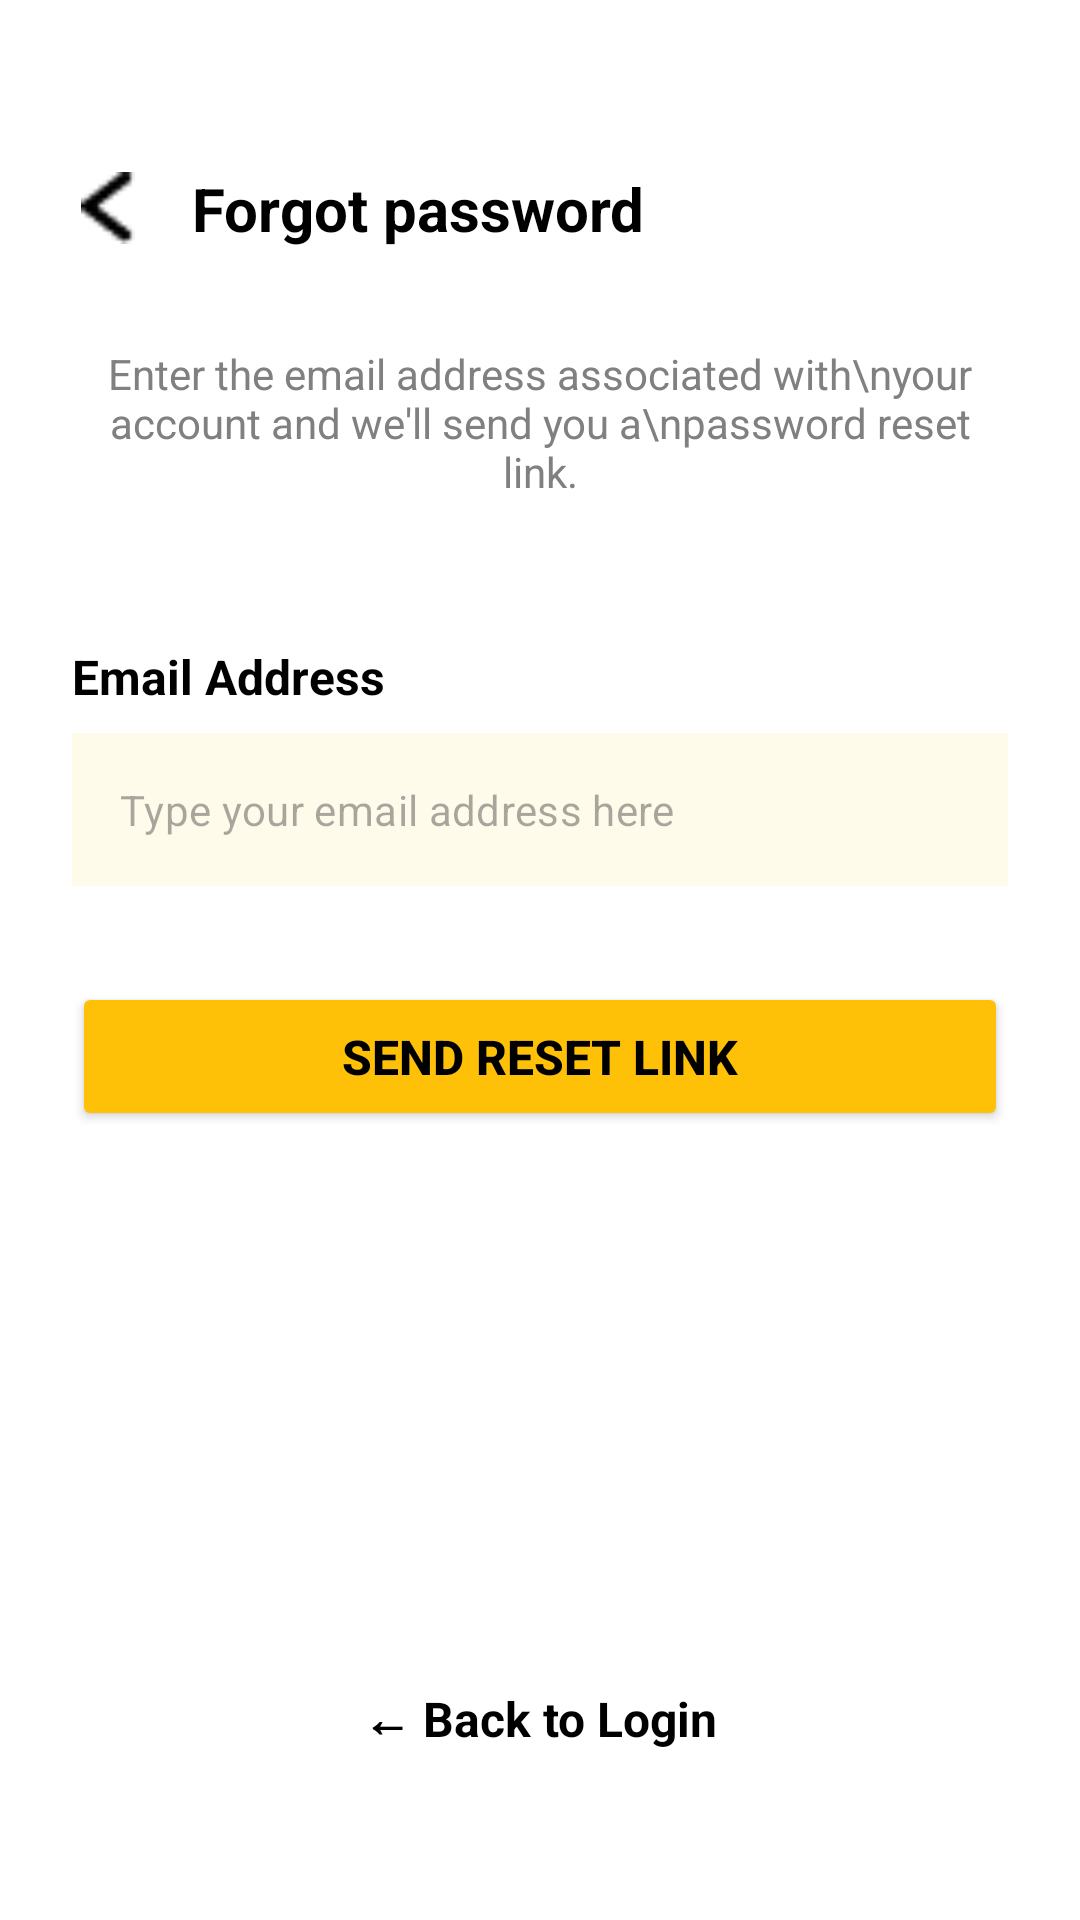

Reconstruct the res/layout file that produces this screen, plus the resources it refers to.
<!-- AndroidManifest.xml: application theme Theme.TGMRentify -->
<!-- res/layout/activity_forgot_password_request.xml -->
<?xml version="1.0" encoding="utf-8"?>
<androidx.constraintlayout.widget.ConstraintLayout xmlns:android="http://schemas.android.com/apk/res/android"
    xmlns:app="http://schemas.android.com/apk/res-auto"
    xmlns:tools="http://schemas.android.com/tools"
    android:layout_width="match_parent"
    android:layout_height="match_parent"
    android:background="@color/white"
    android:padding="24dp">

    
    <LinearLayout
        android:id="@+id/header_container"
        android:layout_width="wrap_content"
        android:layout_height="wrap_content"
        android:layout_marginTop="32dp"
        android:gravity="center_vertical"
        android:orientation="horizontal"
        app:layout_constraintStart_toStartOf="parent"
        app:layout_constraintTop_toTopOf="parent">

        <ImageView
            android:id="@+id/btn_header_back"
            android:layout_width="24dp"
            android:layout_height="24dp"
            android:src="@drawable/ic_arrow_back"
            app:tint="@color/black" />

        <TextView
            android:layout_width="wrap_content"
            android:layout_height="wrap_content"
            android:layout_marginStart="16dp"
            android:text="Forgot password"
            android:textColor="@color/black"
            android:textSize="20sp"
            android:textStyle="bold" />
    </LinearLayout>

    <TextView
        android:id="@+id/tv_description"
        android:layout_width="match_parent"
        android:layout_height="wrap_content"
        android:layout_marginTop="32dp"
        android:text="Enter the email address associated with\nyour account and we'll send you a\npassword reset link."
        android:textAlignment="center"
        android:textColor="@color/app_text_gray"
        android:textSize="14sp"
        app:layout_constraintTop_toBottomOf="@+id/header_container" />

    
    <TextView
        android:id="@+id/label_email"
        android:layout_width="wrap_content"
        android:layout_height="wrap_content"
        android:layout_marginTop="48dp"
        android:text="Email Address"
        android:textColor="@color/black"
        android:textSize="16sp"
        android:textStyle="bold"
        app:layout_constraintStart_toStartOf="parent"
        app:layout_constraintTop_toBottomOf="@+id/tv_description" />

    
    <com.google.android.material.textfield.TextInputLayout
        android:id="@+id/input_layout_email"
        style="@style/Widget.MaterialComponents.TextInputLayout.OutlinedBox"
        android:layout_width="match_parent"
        android:layout_height="wrap_content"
        android:layout_marginTop="8dp"
        app:boxCornerRadiusBottomEnd="12dp"
        app:boxCornerRadiusBottomStart="12dp"
        app:boxCornerRadiusTopEnd="12dp"
        app:boxCornerRadiusTopStart="12dp"
        app:boxStrokeWidth="0dp"
        app:hintEnabled="false"
        app:layout_constraintTop_toBottomOf="@+id/label_email">

        <com.google.android.material.textfield.TextInputEditText
            android:id="@+id/input_email"
            android:layout_width="match_parent"
            android:layout_height="wrap_content"
            android:background="@color/light_yellow_input"
            android:hint="Type your email address here"
            android:inputType="textEmailAddress"
            android:padding="16dp"
            android:textColor="@color/black"
            android:textSize="14sp" />
    </com.google.android.material.textfield.TextInputLayout>

    <Button
        android:id="@+id/btn_send"
        android:layout_width="match_parent"
        android:layout_height="wrap_content"
        android:layout_marginTop="32dp"
        android:backgroundTint="@color/colorAccent"
        android:paddingVertical="14dp"
        android:text="Send Reset Link"
        android:textColor="@color/black"
        android:textSize="16sp"
        android:textStyle="bold"
        app:cornerRadius="12dp"
        app:layout_constraintTop_toBottomOf="@+id/input_layout_email" />

    <TextView
        android:id="@+id/tv_back_to_login"
        android:layout_width="wrap_content"
        android:layout_height="wrap_content"
        android:layout_marginBottom="32dp"
        android:text="← Back to Login"
        android:textColor="@color/black"
        android:textSize="16sp"
        android:textStyle="bold"
        app:layout_constraintBottom_toBottomOf="parent"
        app:layout_constraintEnd_toEndOf="parent"
        app:layout_constraintStart_toStartOf="parent" />

</androidx.constraintlayout.widget.ConstraintLayout>
<!-- resources referenced by this layout -->
<resources>
  <color name="app_text_gray">#808080</color>
  <color name="black">#FF000000</color>
  <color name="colorAccent">#FFC107</color>
  <color name="light_yellow_input">#FFFBEA</color>
  <color name="white">#FFFFFFFF</color>
  <!-- drawable ic_arrow_back: png bitmap (drawable, 239 bytes) -->
  <style name="Theme.TGMRentify" parent="Base.Theme.TGMRentify" />
  <style name="Base.Theme.TGMRentify" parent="Theme.Material3.DayNight.NoActionBar">
          
          <item name="colorPrimary">@color/colorPrimary</item>
          <item name="colorPrimaryDark">@color/colorPrimaryDark</item>
          <item name="colorAccent">@color/colorAccent</item>
  
          
          <item name="android:statusBarColor">@color/colorPrimaryDark</item>
  
          
          <item name="android:navigationBarColor">@color/app_navbar_blue</item>
          <item name="android:windowTranslucentNavigation">false</item>
  
          
          <item name="android:windowBackground">@color/white</item>
          <item name="android:colorBackground">@color/white</item>
  
          
          <item name="android:forceDarkAllowed" tools:targetApi="29">false</item>
  
          
          <item name="android:windowLightStatusBar">false</item>
      </style>
  <color name="colorPrimary">#1A237E</color>
  <color name="colorPrimaryDark">#141B65</color>
  <color name="app_navbar_blue">#0D0D3A</color>
</resources>
